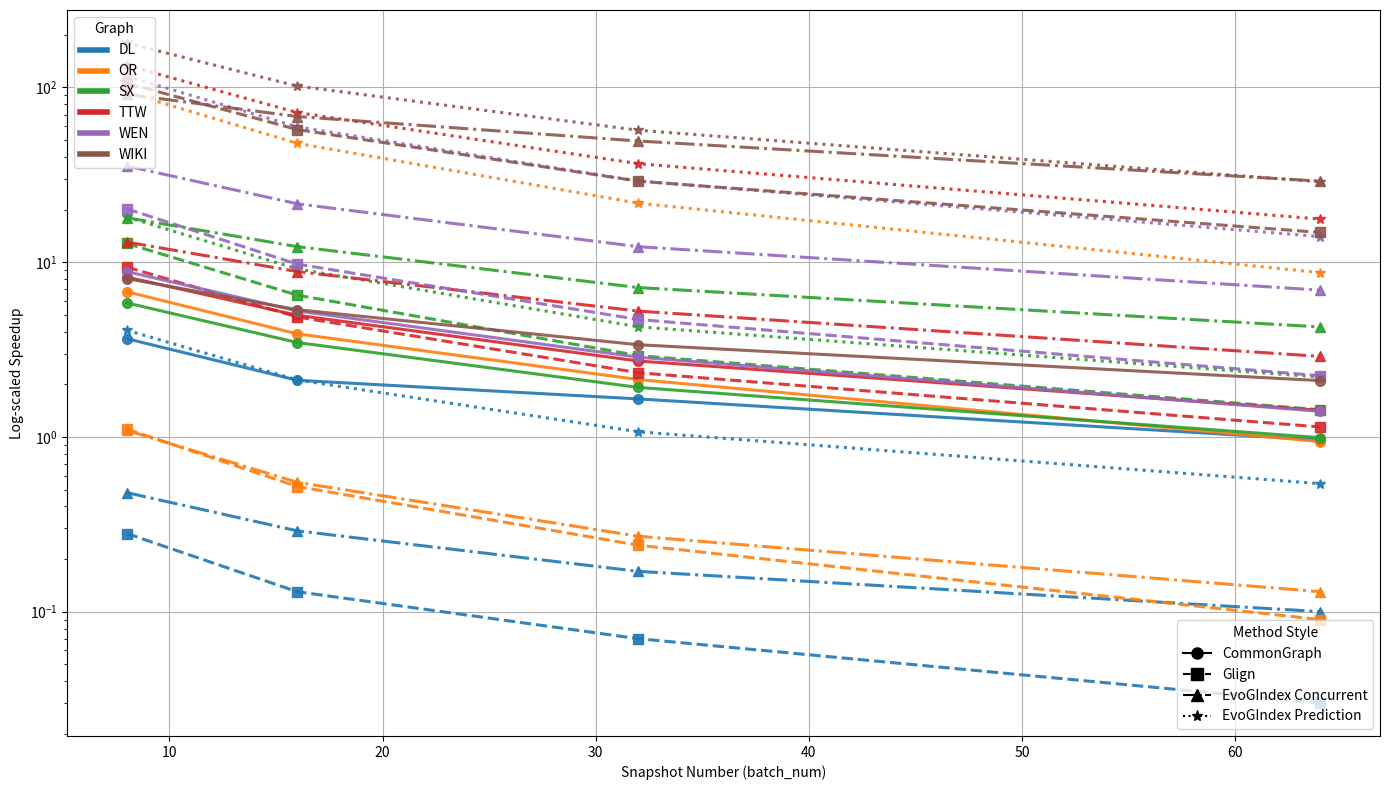

Here is the Python script that generated this plot:
import pandas as pd
import matplotlib.pyplot as plt
import seaborn as sns
from matplotlib.lines import Line2D

# Viterbi Data
data = {
    "graph": ["dl"] * 4 + ["or"] * 4 + ["sx"] * 4 + ["ttw"] * 4 + ["wen"] * 4 + ["wiki"] * 4,
    "batch_num": [8, 16, 32, 64] * 6,
    "CommonGraph Speedup": [3.65, 2.11, 1.65, 0.96, 6.78, 3.89, 2.13, 0.94,
                            5.85, 3.47, 1.92, 0.99, 8.22, 4.97, 2.72, 1.42,
                            8.84, 5.26, 2.86, 1.40, 8.06, 5.35, 3.37, 2.10],
    "Glign Speedup": [0.28, 0.13, 0.07, 0.03, 1.11, 0.52, 0.24, 0.09,
                      12.80, 6.48, 2.92, 1.43, 9.38, 4.86, 2.33, 1.14,
                      20.21, 9.75, 4.70, 2.24, 105.88, 57.43, 29.11, 14.80],
    "EvoGIndex Concurrent Speedup": [0.48, 0.29, 0.17, 0.10, 1.09, 0.55, 0.27, 0.13,
                                     17.97, 12.28, 7.16, 4.26, 13.04, 8.84, 5.25, 2.89,
                                     35.53, 21.59, 12.27, 6.92, 91.37, 68.22, 49.40, 29.12],
    "EvoGIndex Prediction Speedup": [4.08, 2.12, 1.07, 0.54, 93.78, 47.94, 21.77, 8.71,
                                     18.15, 9.16, 4.27, 2.20, 133.85, 71.90, 36.63, 17.65,
                                     115.94, 59.54, 29.18, 14.01, 179.77, 101.91, 56.92, 28.84]
}

df = pd.DataFrame(data)
graphs = df["graph"].unique()
methods = [
    "CommonGraph Speedup",
    "Glign Speedup",
    "EvoGIndex Concurrent Speedup",
    "EvoGIndex Prediction Speedup"
]
line_styles = ["-", "--", "-.", ":"]
markers = ["o", "s", "^", "*"]

palette = sns.color_palette("tab10", n_colors=len(graphs))
fig, ax = plt.subplots(figsize=(14, 8))

for i, graph in enumerate(graphs):
    sub_df = df[df["graph"] == graph]
    for j, method in enumerate(methods):
        ax.plot(
            sub_df["batch_num"],
            sub_df[method],
            label=f"{graph.upper()}" if j == 0 else None,
            linestyle=line_styles[j],
            marker=markers[j],
            markersize=7,
            linewidth=2.2,
            color=palette[i],
            alpha=0.9
        )

ax.set_xlabel("Snapshot Number (batch_num)")
ax.set_ylabel("Log-scaled Speedup")
ax.set_yscale("log")
ax.grid(True)

# Legend for graph color
graph_legend = [
    Line2D([0], [0], color=palette[i], lw=4, label=graphs[i].upper())
    for i in range(len(graphs))
]
legend1 = ax.legend(handles=graph_legend, title="Graph", loc='upper left')

# Legend for method style
method_legend = [
    Line2D([0], [0], color='black', linestyle=line_styles[i], marker=markers[i],
           markersize=8, label=methods[i].replace(" Speedup", ""))
    for i in range(len(methods))
]
legend2 = ax.legend(handles=method_legend, title="Method Style", loc='lower right')
ax.add_artist(legend1)

fig.tight_layout()
fig.savefig("viterbi_speedup.pdf")
print("Saved to viterbi_speedup.pdf")
